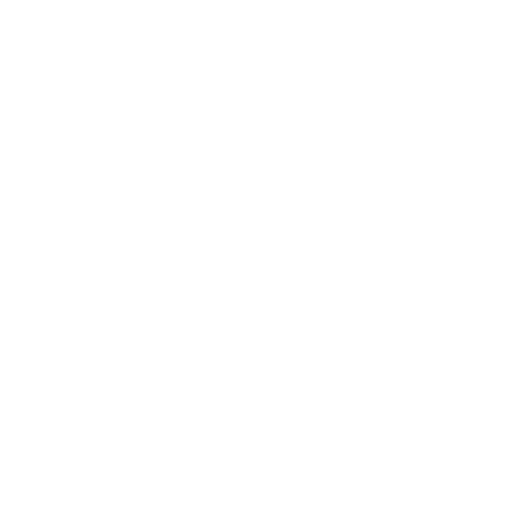
t = 0.00 s
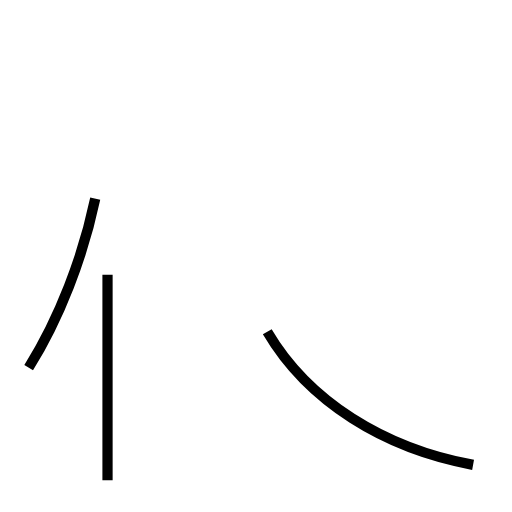
t = 1.88 s
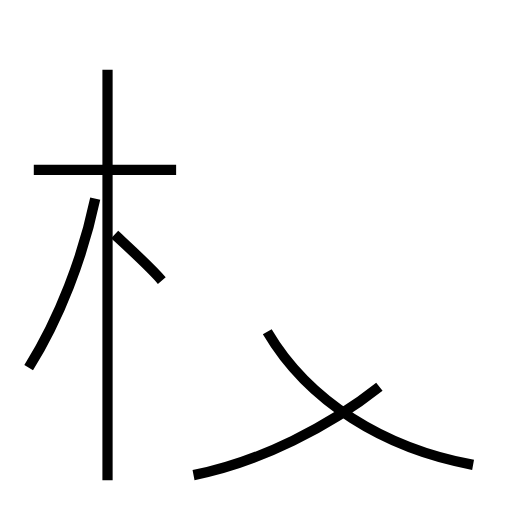
t = 3.70 s
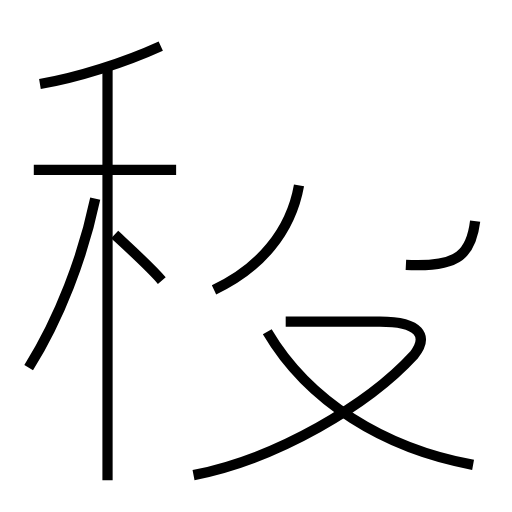
t = 5.36 s
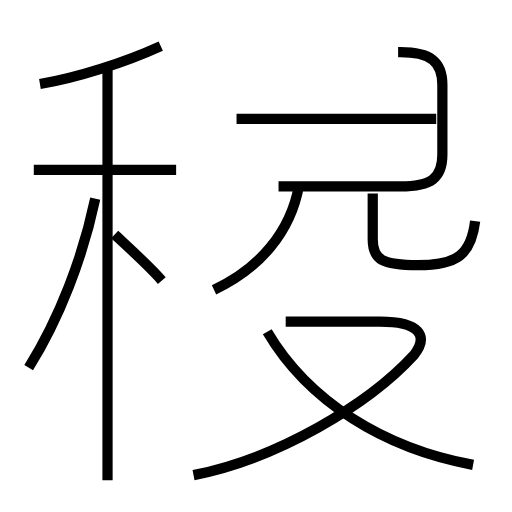
t = 7.15 s
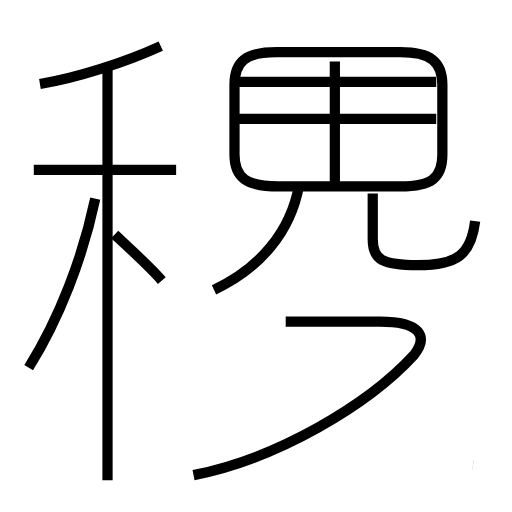
t = 9.03 s

The animated SVG that drew these frames (rendered in a browser with its animation timeline set to each time). Animation: 13 SMIL elements (animate=13); one cycle of 9.03 s.

<?xml version='1.0' encoding='utf-8'?>
<svg viewBox="0.0 -6.0 50.0 50.0" version="1.1" xmlns="http://www.w3.org/2000/svg"><rect x="-1000" y="-1000" width="2000" height="2000" stroke="white" fill="white" /><g style="fill:none;stroke:#000000;stroke-width:1"><path d="M 46.2 1.4 C 37.5 -0.2 30.1 -4.8 26.1 -11.6 " transform="translate(0.0 38.0)" stroke-dasharray="24.68340566434937" stroke-dashoffset="24.68340566434937"><animate attributeName="stroke-dashoffset" from="24.68340566434937" to="0" dur="0.740502169930481s" begin="0s; anim_end.end" fill="freeze" id="anim0" /></path><path d="M 2.8 -8.1 C 5.8 -12.9 8.1 -18.9 9.3 -24.6 " transform="translate(0.0 38.0)" stroke-dasharray="17.820346413673803" stroke-dashoffset="17.820346413673803"><animate attributeName="stroke-dashoffset" from="17.820346413673803" to="0" dur="0.5346103924102141s" begin="anim0.end" fill="freeze" id="anim1" /></path><path d="M 10.5 2.9 L 10.5 -37.2 " transform="translate(0.0 38.0)" stroke-dasharray="40.1" stroke-dashoffset="40.1"><animate attributeName="stroke-dashoffset" from="40.1" to="0" dur="1.203s" begin="anim1.end" fill="freeze" id="anim2" /></path><path d="M 15.8 -16.6 C 14.7 -17.9 12.8 -19.6 11.2 -21.1 " transform="translate(0.0 38.0)" stroke-dasharray="6.438288636028904" stroke-dashoffset="6.438288636028904"><animate attributeName="stroke-dashoffset" from="6.438288636028904" to="0" dur="0.19314865908086712s" begin="anim2.end" fill="freeze" id="anim3" /></path><path d="M 17.2 -27.4 L 3.3 -27.4 " transform="translate(0.0 38.0)" stroke-dasharray="13.899999999999999" stroke-dashoffset="13.899999999999999"><animate attributeName="stroke-dashoffset" from="13.899999999999999" to="0" dur="0.4169999999999999s" begin="anim3.end" fill="freeze" id="anim4" /></path><path d="M 18.9 2.4 C 27.1 0.8 36.0 -4.5 40.4 -9.3 C 41.9 -11.2 41.0 -12.6 37.1 -12.6 L 27.9 -12.6 " transform="translate(0.0 38.0)" stroke-dasharray="40.522755891701664" stroke-dashoffset="40.522755891701664"><animate attributeName="stroke-dashoffset" from="40.522755891701664" to="0" dur="1.2156826767510498s" begin="anim4.end" fill="freeze" id="anim5" /></path><path d="M 20.9 -15.7 C 25.4 -17.8 28.4 -21.4 29.2 -25.9 " transform="translate(0.0 38.0)" stroke-dasharray="13.687351868764384" stroke-dashoffset="13.687351868764384"><animate attributeName="stroke-dashoffset" from="13.687351868764384" to="0" dur="0.4106205560629315s" begin="anim5.end" fill="freeze" id="anim6" /></path><path d="M 3.9 -35.8 C 7.5 -36.4 12.2 -37.9 15.7 -39.5 " transform="translate(0.0 38.0)" stroke-dasharray="12.39707392957412" stroke-dashoffset="12.39707392957412"><animate attributeName="stroke-dashoffset" from="12.39707392957412" to="0" dur="0.37191221788722356s" begin="anim6.end" fill="freeze" id="anim7" /></path><path d="M 46.4 -22.4 C 46.0 -19.1 44.6 -18.1 40.8 -18.1 C 37.4 -18.1 36.4 -18.6 36.4 -20.6 L 36.4 -25.1 " transform="translate(0.0 38.0)" stroke-dasharray="18.438169025738826" stroke-dashoffset="18.438169025738826"><animate attributeName="stroke-dashoffset" from="18.438169025738826" to="0" dur="0.5531450707721648s" begin="anim7.end" fill="freeze" id="anim8" /></path><path d="M 42.6 -32.4 L 23.1 -32.4 " transform="translate(0.0 38.0)" stroke-dasharray="19.5" stroke-dashoffset="19.5"><animate attributeName="stroke-dashoffset" from="19.5" to="0" dur="0.585s" begin="anim8.end" fill="freeze" id="anim9" /></path><path d="M 27.2 -25.8 L 39.1 -25.8 C 42.1 -25.8 43.2 -26.6 43.2 -28.9 L 43.2 -35.7 C 43.2 -38.0 42.0 -38.9 39.1 -38.9 L 27.0 -38.9 C 24.0 -38.9 22.9 -38.0 22.9 -35.7 L 22.9 -28.9 C 22.9 -26.6 24.1 -25.8 27.2 -25.8 Z " transform="translate(0.0 38.0)" stroke-dasharray="61.80536865870905" stroke-dashoffset="61.80536865870905"><animate attributeName="stroke-dashoffset" from="61.80536865870905" to="0" dur="1.8541610597612714s" begin="anim9.end" fill="freeze" id="anim10" /></path><path d="M 42.6 -36.0 L 23.1 -36.0 " transform="translate(0.0 38.0)" stroke-dasharray="19.5" stroke-dashoffset="19.5"><animate attributeName="stroke-dashoffset" from="19.5" to="0" dur="0.585s" begin="anim10.end" fill="freeze" id="anim11" /></path><path d="M 32.7 -25.8 L 32.7 -38.0" transform="translate(0.0 38.0)" stroke-dasharray="12.2" stroke-dashoffset="12.2"><animate attributeName="stroke-dashoffset" from="12.2" to="0" dur="0.366s" begin="anim11.end" fill="freeze" id="anim_end" /></path></g></svg>
